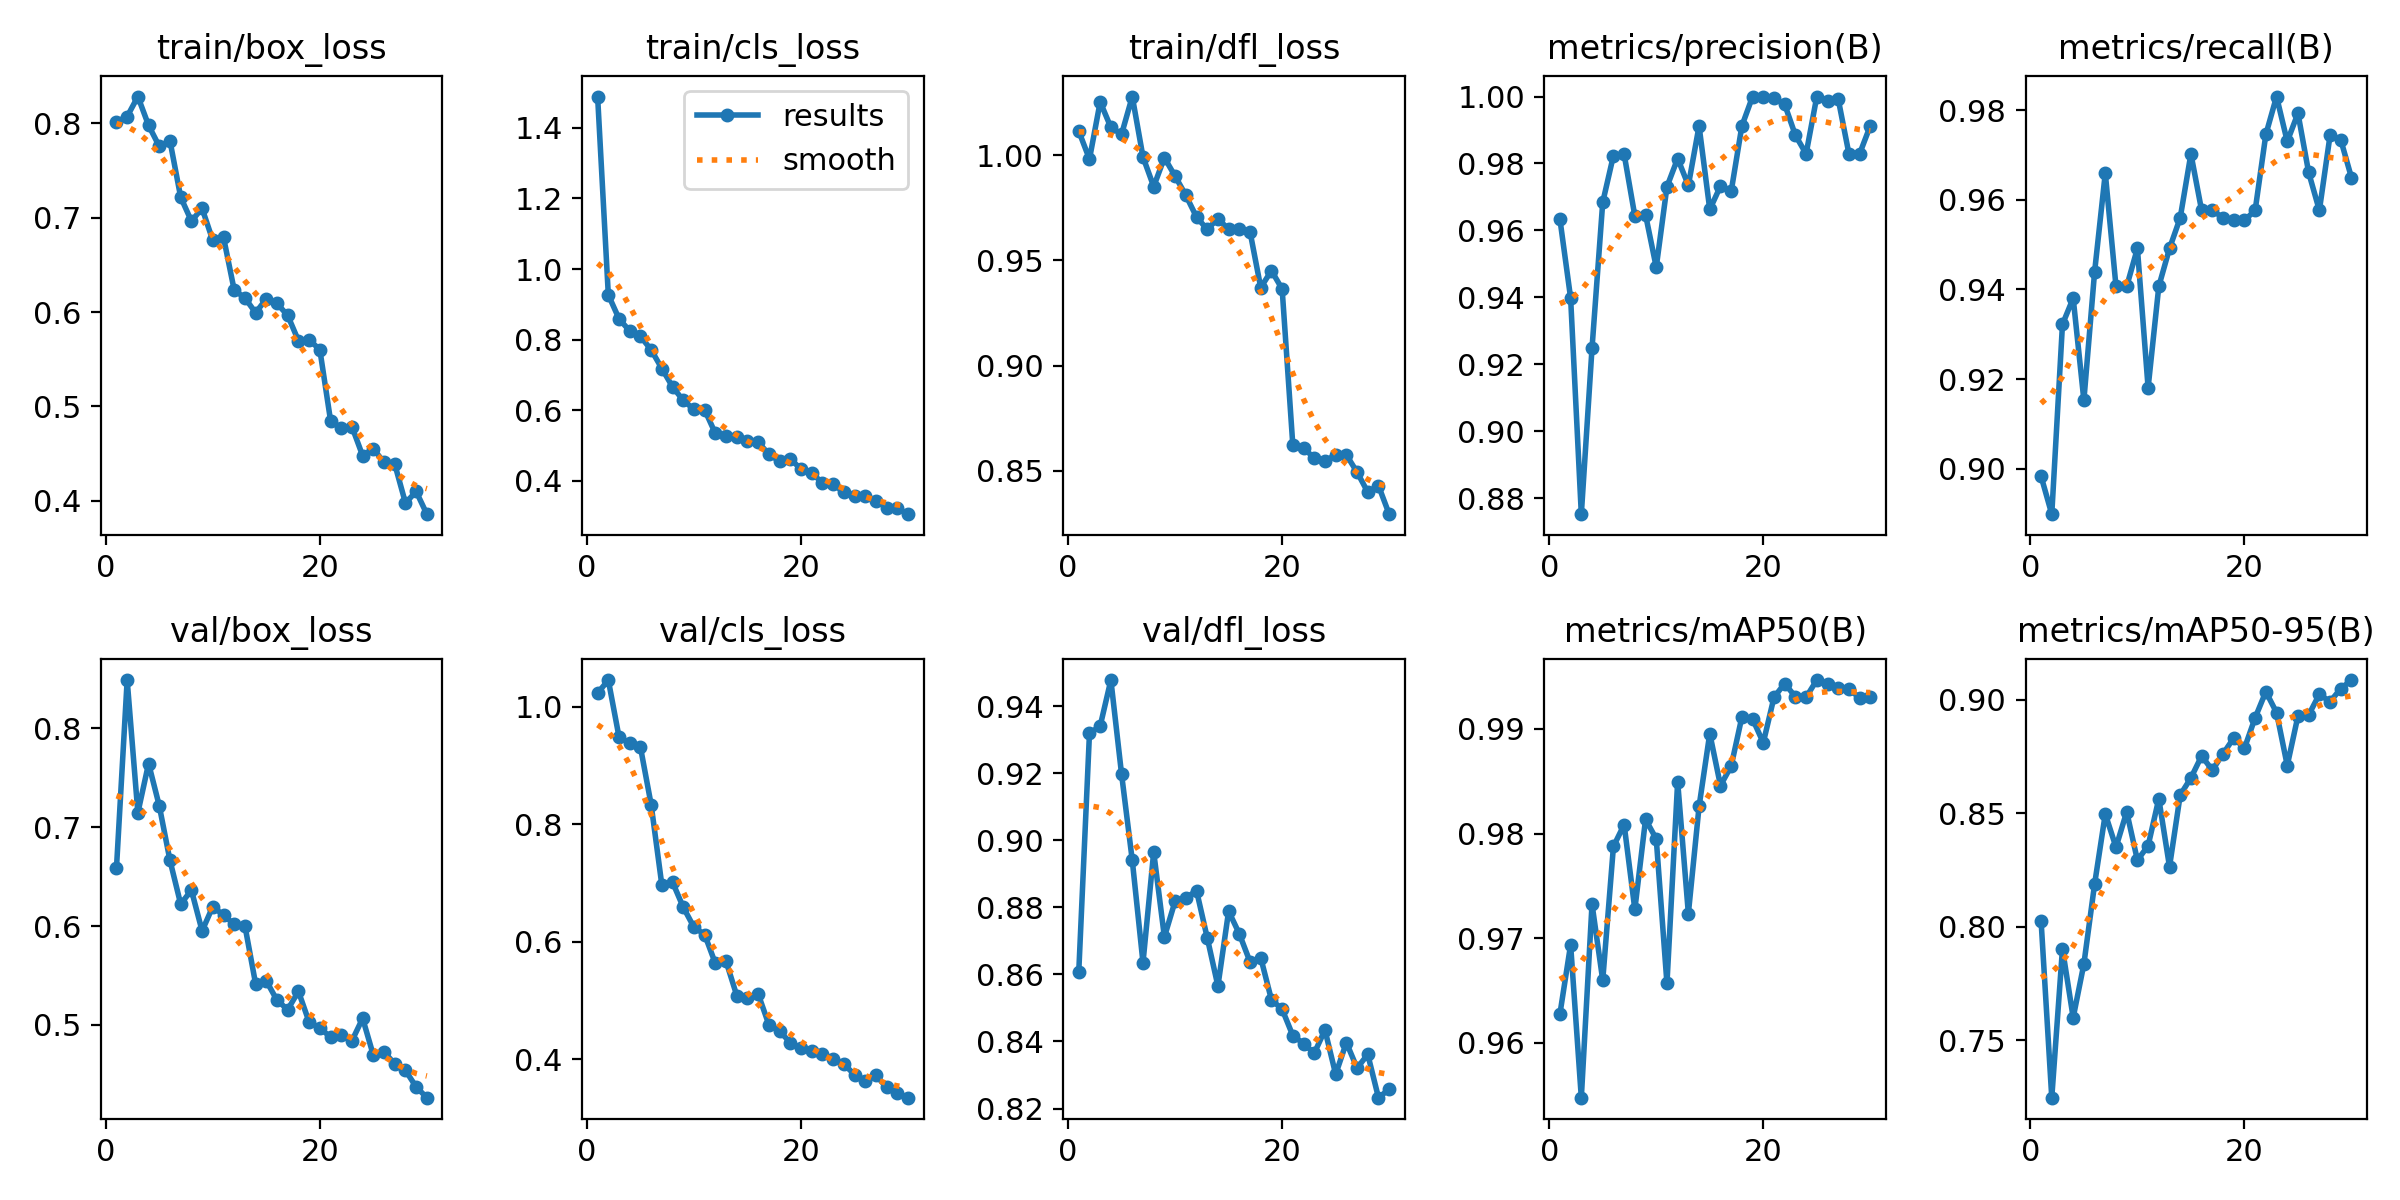

The file beside this chart, header and first rows:
epoch, time, train/box_loss, train/cls_loss, train/dfl_loss, metrics/precision(B), metrics/recall(B), metrics/mAP50(B), metrics/mAP50-95(B), val/box_loss, val/cls_loss, val/dfl_loss, lr/pg0, lr/pg1, lr/pg2
1, 124.4, 0.8016, 1.489, 1.011, 0.9634, 0.8983, 0.9628, 0.8027, 0.6587, 1.023, 0.8608, 0.0006601, 0.0006601, 0.0006601
2, 238, 0.8073, 0.9266, 0.9981, 0.9398, 0.8898, 0.9694, 0.7248, 0.849, 1.046, 0.9319, 0.001283, 0.001283, 0.001283
3, 347.3, 0.8284, 0.8589, 1.025, 0.8752, 0.9322, 0.9548, 0.7903, 0.7147, 0.9487, 0.9341, 0.001862, 0.001862, 0.001862
4, 451.5, 0.7979, 0.8241, 1.013, 0.9248, 0.9381, 0.9733, 0.76, 0.7645, 0.938, 0.9478, 0.001802, 0.001802, 0.001802
5, 553, 0.7757, 0.8089, 1.01, 0.9684, 0.9153, 0.966, 0.7836, 0.7217, 0.9315, 0.9197, 0.001736, 0.001736, 0.001736
6, 655.2, 0.7814, 0.771, 1.028, 0.9824, 0.9439, 0.9788, 0.8187, 0.6664, 0.8336, 0.894, 0.00167, 0.00167, 0.00167
7, 757.4, 0.7218, 0.7178, 0.9991, 0.9828, 0.9659, 0.9809, 0.8496, 0.6222, 0.6966, 0.8635, 0.001604, 0.001604, 0.001604
8, 861.1, 0.6965, 0.666, 0.9851, 0.9643, 0.9407, 0.9728, 0.835, 0.6364, 0.7014, 0.8965, 0.001538, 0.001538, 0.001538
9, 966.2, 0.7099, 0.6274, 0.9988, 0.9647, 0.9407, 0.9814, 0.8506, 0.5952, 0.6588, 0.8712, 0.001472, 0.001472, 0.001472
10, 1073, 0.6759, 0.6021, 0.9901, 0.949, 0.9492, 0.9795, 0.8293, 0.6198, 0.6247, 0.8818, 0.001406, 0.001406, 0.001406
11, 1177, 0.6793, 0.6005, 0.981, 0.973, 0.9181, 0.9657, 0.8356, 0.6111, 0.6121, 0.8828, 0.00134, 0.00134, 0.00134
12, 1281, 0.6233, 0.5338, 0.9706, 0.9815, 0.9407, 0.985, 0.8564, 0.6018, 0.563, 0.885, 0.001274, 0.001274, 0.001274
13, 1385, 0.615, 0.5255, 0.9647, 0.9735, 0.9492, 0.9724, 0.8264, 0.6003, 0.5665, 0.871, 0.001208, 0.001208, 0.001208
14, 1488, 0.5993, 0.5249, 0.9698, 0.9912, 0.956, 0.9826, 0.858, 0.5416, 0.5083, 0.8565, 0.001142, 0.001142, 0.001142
15, 1590, 0.6141, 0.5112, 0.9648, 0.9662, 0.9702, 0.9896, 0.8655, 0.5445, 0.5033, 0.8789, 0.001076, 0.001076, 0.001076
16, 1695, 0.6092, 0.5091, 0.965, 0.9732, 0.9576, 0.9846, 0.8752, 0.5249, 0.5109, 0.8721, 0.00101, 0.00101, 0.00101
17, 1799, 0.5964, 0.4748, 0.9637, 0.9717, 0.9576, 0.9865, 0.869, 0.5155, 0.4586, 0.8637, 0.000944, 0.000944, 0.000944
18, 1903, 0.5697, 0.4548, 0.9371, 0.9912, 0.956, 0.9911, 0.8761, 0.534, 0.4474, 0.865, 0.000878, 0.000878, 0.000878
19, 2006, 0.5706, 0.4613, 0.9452, 1, 0.9556, 0.9909, 0.8831, 0.5029, 0.4282, 0.8524, 0.000812, 0.000812, 0.000812
20, 2109, 0.5603, 0.4327, 0.9364, 1, 0.9554, 0.9887, 0.8786, 0.497, 0.4183, 0.8496, 0.000746, 0.000746, 0.000746
21, 2211, 0.4851, 0.4225, 0.862, 0.9995, 0.9576, 0.993, 0.892, 0.4876, 0.414, 0.8417, 0.00068, 0.00068, 0.00068
22, 2315, 0.4768, 0.3927, 0.8608, 0.9976, 0.9746, 0.9943, 0.9035, 0.4895, 0.4091, 0.8394, 0.000614, 0.000614, 0.000614
23, 2419, 0.4785, 0.3903, 0.8561, 0.9884, 0.983, 0.9931, 0.8943, 0.484, 0.4002, 0.8365, 0.000548, 0.000548, 0.000548
24, 2520, 0.4478, 0.3665, 0.8546, 0.9829, 0.973, 0.993, 0.871, 0.5067, 0.3916, 0.8434, 0.000482, 0.000482, 0.000482
25, 2626, 0.4551, 0.3568, 0.8576, 1, 0.9793, 0.9947, 0.8928, 0.4693, 0.3735, 0.8302, 0.000416, 0.000416, 0.000416
26, 2728, 0.4408, 0.3574, 0.8575, 0.9987, 0.9661, 0.9943, 0.8932, 0.4728, 0.3633, 0.8397, 0.00035, 0.00035, 0.00035
27, 2831, 0.4389, 0.3424, 0.8494, 0.9992, 0.9576, 0.9939, 0.9023, 0.4605, 0.3723, 0.8321, 0.000284, 0.000284, 0.000284
28, 2934, 0.3977, 0.3234, 0.8399, 0.9829, 0.9744, 0.9938, 0.899, 0.454, 0.3518, 0.8361, 0.000218, 0.000218, 0.000218
29, 3036, 0.4099, 0.3219, 0.8429, 0.9829, 0.9734, 0.993, 0.9048, 0.4372, 0.342, 0.8232, 0.000152, 0.000152, 0.000152
30, 3138, 0.3859, 0.3047, 0.8294, 0.9913, 0.9649, 0.993, 0.9086, 0.4264, 0.3343, 0.8257, 8.6e-05, 8.6e-05, 8.6e-05
